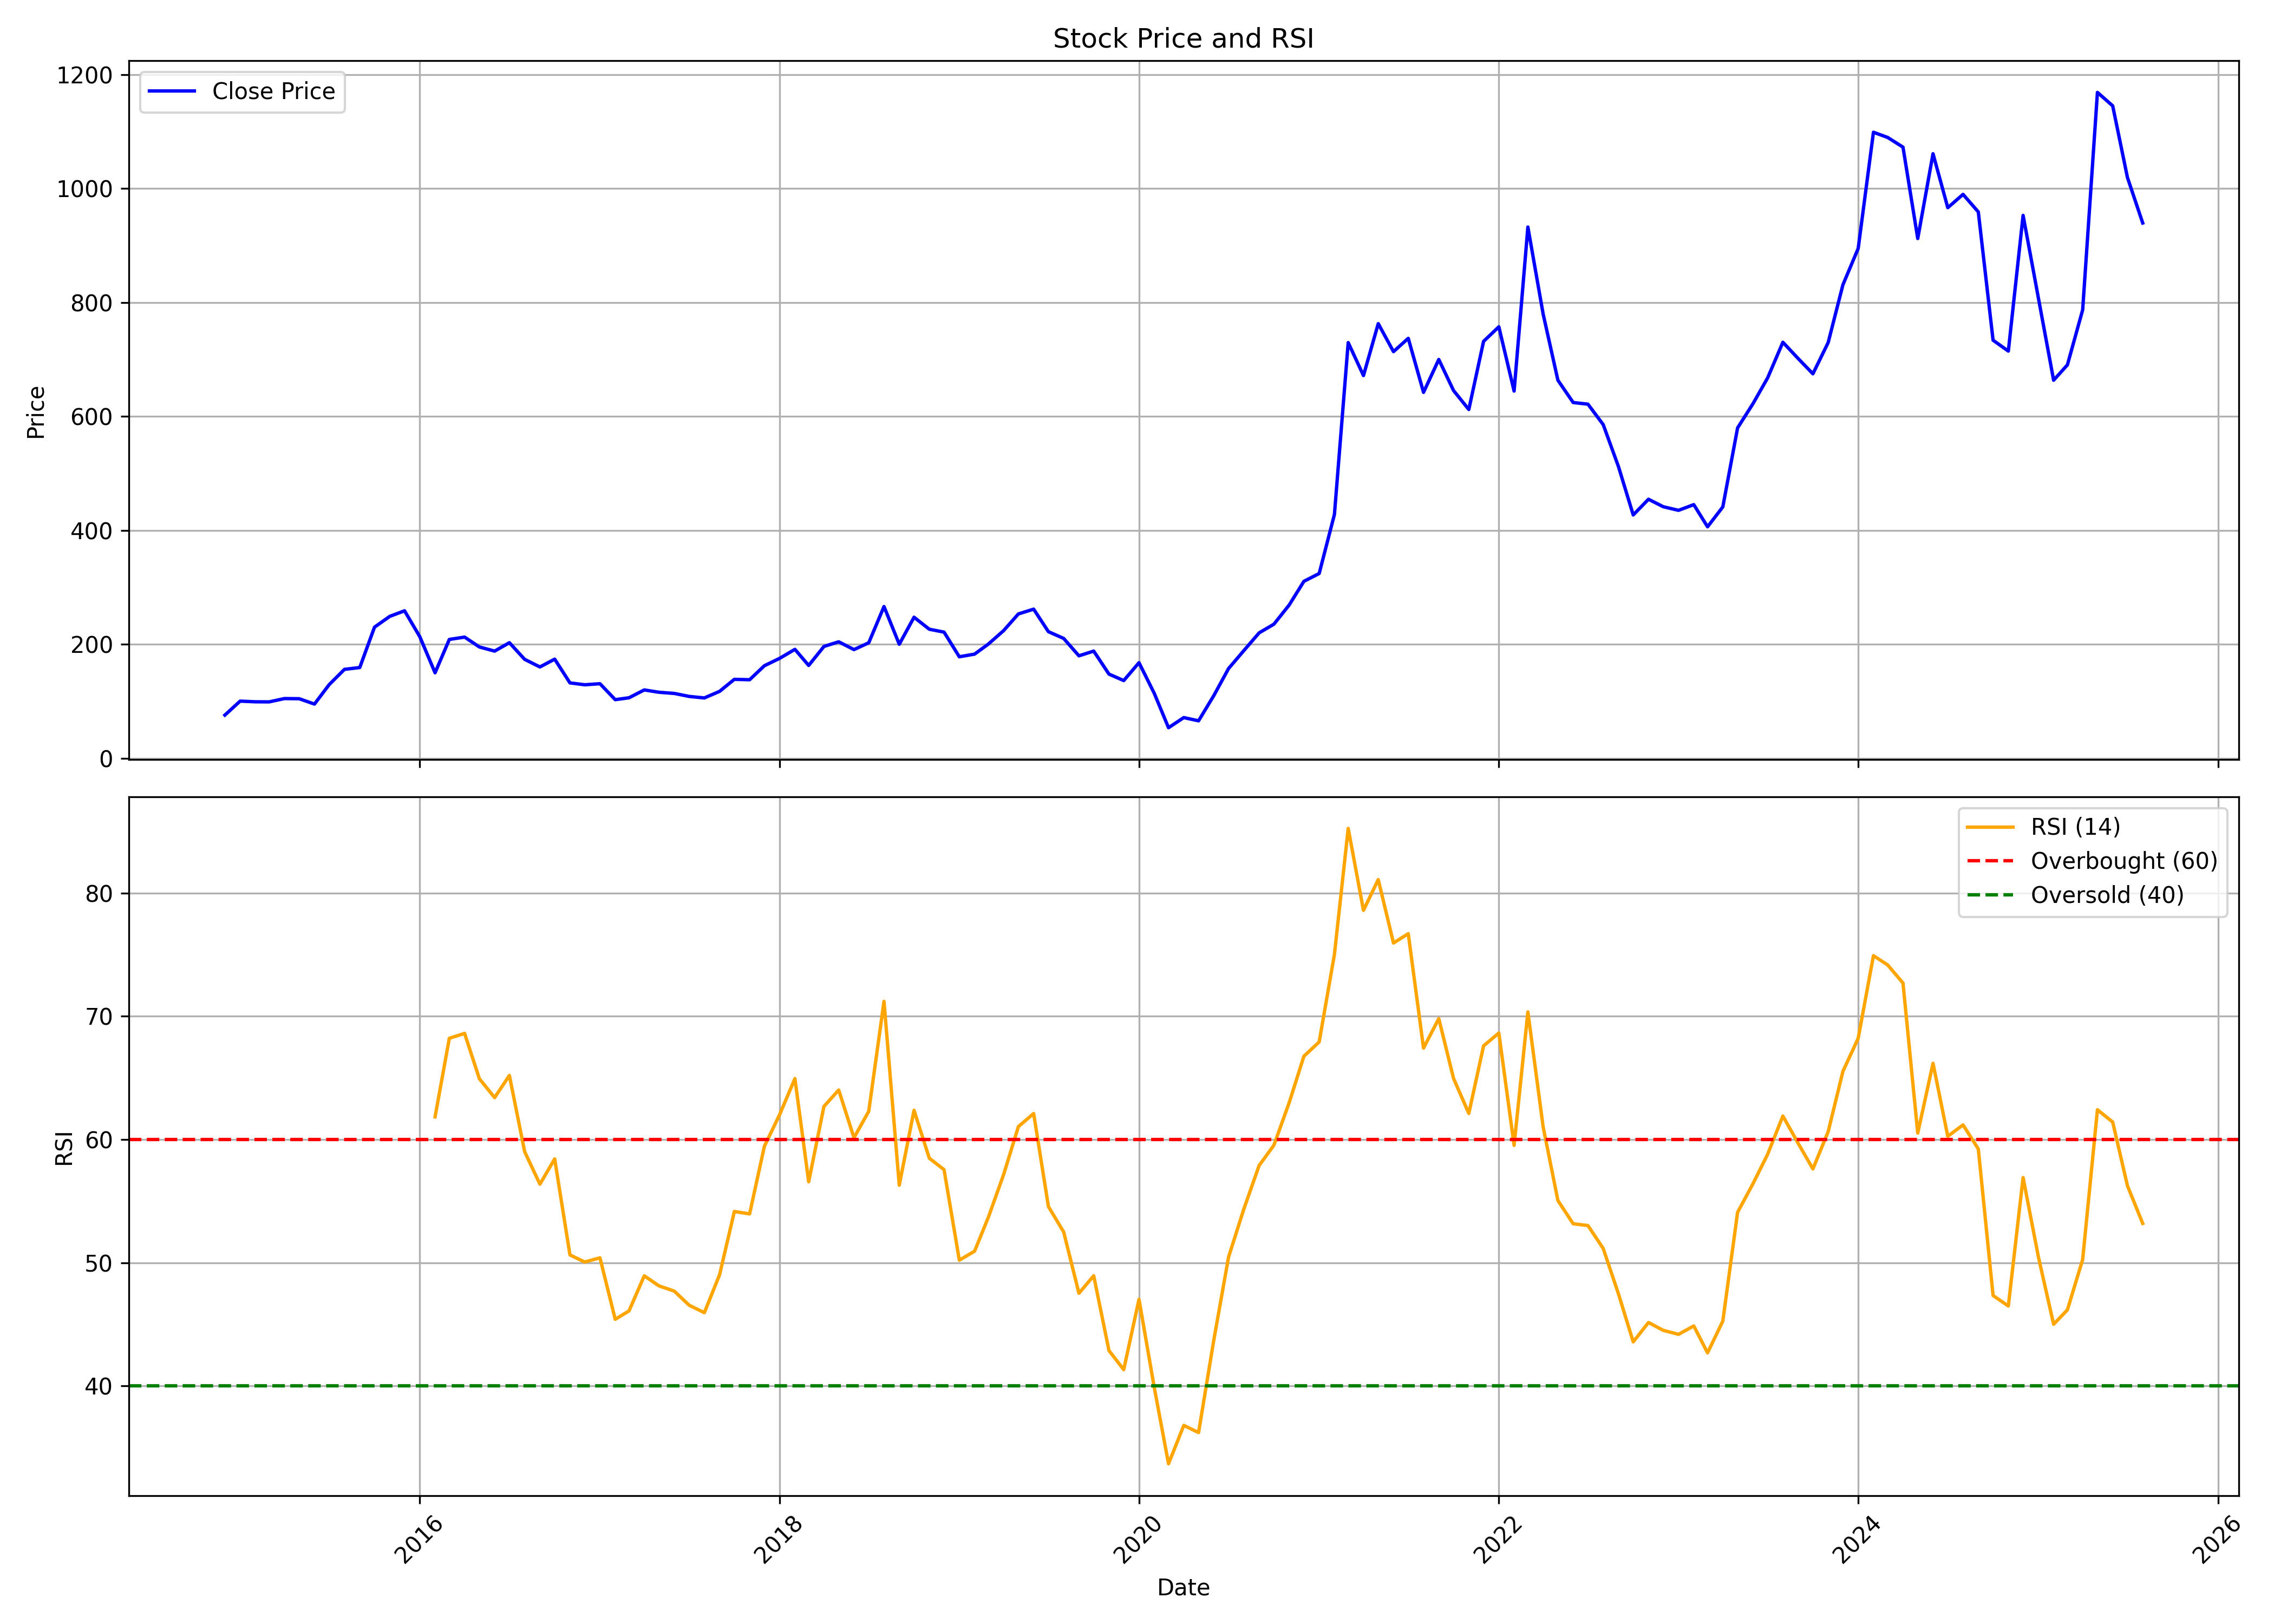

The file beside this chart, header and first rows:
, date, symbol, open, high, low, close, volume, rsi
0, 2014-12-01, INTELLECT, 63.95, 77.06, 63.95, 75.77, 32178218, 
1, 2015-01-01, INTELLECT, 77.57, 124.1, 77.2, 100.3, 81867565, 
2, 2015-02-01, INTELLECT, 101.6, 111.7, 90.82, 99.14, 23984497, 
3, 2015-03-01, INTELLECT, 100.8, 115.3, 89.67, 99, 21336759, 
4, 2015-04-01, INTELLECT, 99.18, 132.3, 93.83, 104.8, 28655306, 
5, 2015-05-01, INTELLECT, 104.8, 110.3, 96.74, 104.5, 7217728, 
6, 2015-06-01, INTELLECT, 104.8, 105.1, 89.67, 95.12, 6868117, 
7, 2015-07-01, INTELLECT, 95.49, 131.1, 93.27, 129.4, 21726470, 
8, 2015-08-01, INTELLECT, 130.1, 187.8, 130.1, 156.1, 49144789, 
9, 2015-09-01, INTELLECT, 152.8, 167, 137.3, 159.3, 18231477, 
10, 2015-10-01, INTELLECT, 160.9, 238.7, 159, 230.1, 51844883, 
11, 2015-11-01, INTELLECT, 229.8, 279.3, 217.1, 249.1, 40836009, 
12, 2015-12-01, INTELLECT, 251.2, 272, 230.4, 258.9, 27636828, 
13, 2016-01-01, INTELLECT, 258.3, 265, 186.1, 213.4, 21659663, 
14, 2016-02-01, INTELLECT, 217.7, 219.8, 142.8, 150.1, 15195892, 61.84
15, 2016-03-01, INTELLECT, 150.3, 212.2, 150.3, 208.6, 23648041, 68.22
16, 2016-04-01, INTELLECT, 208, 229.3, 202.5, 212.7, 12009363, 68.61
17, 2016-05-01, INTELLECT, 211.2, 232.7, 186.7, 195.4, 19795599, 64.93
18, 2016-06-01, INTELLECT, 196.4, 200.2, 167.8, 188.1, 11481718, 63.4
19, 2016-07-01, INTELLECT, 190.7, 215, 180.6, 202.8, 16482880, 65.2
20, 2016-08-01, INTELLECT, 204.1, 205.4, 165.5, 173.7, 14228033, 59.01
21, 2016-09-01, INTELLECT, 173.8, 194.6, 156.1, 160.3, 11578423, 56.37
22, 2016-10-01, INTELLECT, 161.9, 177.9, 158.9, 174, 7417425, 58.42
23, 2016-11-01, INTELLECT, 175.5, 177.6, 109.8, 132.3, 12089603, 50.63
24, 2016-12-01, INTELLECT, 133.4, 162.3, 119.5, 129, 20417719, 50.06
25, 2017-01-01, INTELLECT, 130.2, 143.9, 128.2, 130.9, 9460876, 50.39
26, 2017-02-01, INTELLECT, 131.1, 140.6, 99.55, 102.9, 24192706, 45.4
27, 2017-03-01, INTELLECT, 103.9, 115.3, 103.3, 106.2, 15876486, 46.09
28, 2017-04-01, INTELLECT, 106.2, 124.1, 106.2, 120, 11923780, 48.93
29, 2017-05-01, INTELLECT, 120, 134.6, 105.7, 115.9, 16008522, 48.12
30, 2017-06-01, INTELLECT, 115.4, 117.7, 106.9, 113.8, 5612382, 47.69
31, 2017-07-01, INTELLECT, 113.1, 124.7, 107.2, 108.6, 9744656, 46.55
32, 2017-08-01, INTELLECT, 108.6, 112.8, 95.13, 105.9, 7026800, 45.94
33, 2017-09-01, INTELLECT, 105, 131.9, 105, 117.5, 14658578, 49.02
34, 2017-10-01, INTELLECT, 117.5, 140.4, 115.7, 138.6, 14000726, 54.15
35, 2017-11-01, INTELLECT, 141, 151.8, 133.6, 137.9, 13539494, 53.96
36, 2017-12-01, INTELLECT, 138.8, 174.8, 133.1, 162.4, 12715539, 59.45
37, 2018-01-01, INTELLECT, 160.2, 192.7, 154, 175.4, 17726256, 62.02
38, 2018-02-01, INTELLECT, 176.7, 202, 163.6, 191.2, 16135435, 64.95
39, 2018-03-01, INTELLECT, 191.3, 197.1, 155, 163, 7522603, 56.57
40, 2018-04-01, INTELLECT, 164.6, 196.9, 161.2, 196.3, 5979188, 62.68
41, 2018-05-01, INTELLECT, 196.3, 221.7, 189.3, 204.4, 15057653, 64.02
42, 2018-06-01, INTELLECT, 205.5, 223.8, 168.8, 190.8, 12191958, 60.14
43, 2018-07-01, INTELLECT, 190.8, 209, 172.1, 202.7, 9073735, 62.29
44, 2018-08-01, INTELLECT, 204.1, 277, 195.3, 266.3, 23113543, 71.21
45, 2018-09-01, INTELLECT, 267.2, 279.7, 189.4, 200.1, 10721661, 56.29
46, 2018-10-01, INTELLECT, 197.4, 262.1, 186.9, 247.5, 19538021, 62.37
47, 2018-11-01, INTELLECT, 248.1, 277, 212.1, 226.5, 10738901, 58.48
48, 2018-12-01, INTELLECT, 227.9, 244.3, 200.3, 221.4, 6518035, 57.55
49, 2019-01-01, INTELLECT, 221.9, 229.6, 177.5, 178.1, 5751346, 50.2
50, 2019-02-01, INTELLECT, 180.4, 188.4, 148.9, 182.8, 8423359, 50.93
51, 2019-03-01, INTELLECT, 185, 210.8, 182.9, 200.5, 7519175, 53.69
52, 2019-04-01, INTELLECT, 203.1, 231, 203.1, 224.1, 6349478, 57.15
53, 2019-05-01, INTELLECT, 224.1, 256.2, 207.1, 253.4, 7632590, 61.05
54, 2019-06-01, INTELLECT, 251, 274.1, 250.5, 261.7, 5361460, 62.11
55, 2019-07-01, INTELLECT, 261.4, 287.7, 208.5, 222.2, 9320994, 54.56
56, 2019-08-01, INTELLECT, 219.2, 227.5, 197.4, 210.3, 3566652, 52.49
57, 2019-09-01, INTELLECT, 210.3, 225.8, 172.5, 179.8, 4343126, 47.52
58, 2019-10-01, INTELLECT, 179.9, 194.1, 172.2, 188.1, 3904482, 48.94
59, 2019-11-01, INTELLECT, 188.8, 195.7, 137, 147.7, 11490052, 42.87
... 69 more rows
